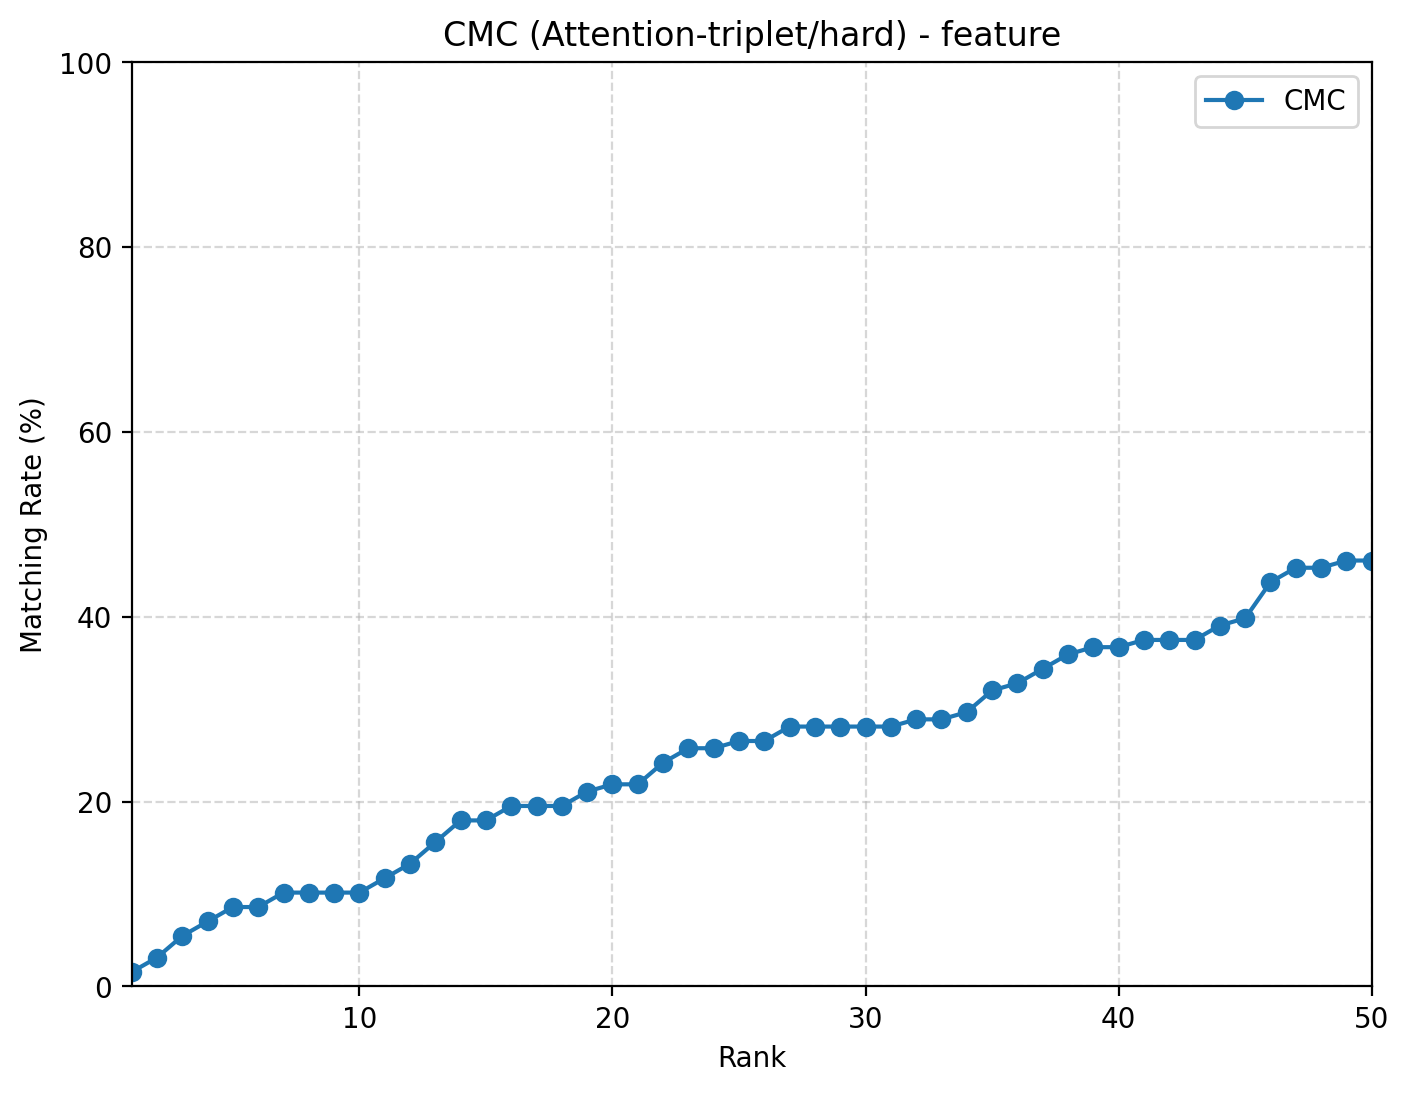

The table this chart was drawn from, first rows:
rank, cmc
1, 0.01562
2, 0.03125
3, 0.05469
4, 0.07031
5, 0.08594
6, 0.08594
7, 0.1016
8, 0.1016
9, 0.1016
10, 0.1016
11, 0.1172
12, 0.1328
13, 0.1562
14, 0.1797
15, 0.1797
16, 0.1953
17, 0.1953
18, 0.1953
19, 0.2109
20, 0.2188
21, 0.2188
22, 0.2422
23, 0.2578
24, 0.2578
25, 0.2656
26, 0.2656
27, 0.2812
28, 0.2812
29, 0.2812
30, 0.2812
31, 0.2812
32, 0.2891
33, 0.2891
34, 0.2969
35, 0.3203
36, 0.3281
37, 0.3438
38, 0.3594
39, 0.3672
40, 0.3672
41, 0.375
42, 0.375
43, 0.375
44, 0.3906
45, 0.3984
46, 0.4375
47, 0.4531
48, 0.4531
49, 0.4609
50, 0.4609
